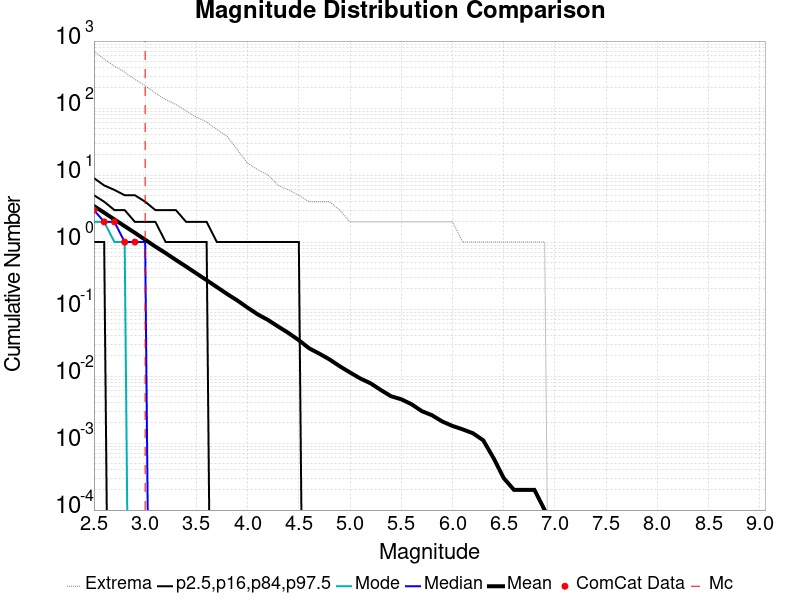

Values plotted in this chart, from the file beside it:
Magnitude, ComCat Data, Simulation Mean, Simulation Median, Simulation Mode, Simulation Minimum, Simulation Maximum, 2.5 %-ile, 16 %-ile, 84 %-ile, 97.5 %-ile
2.5, 3.0, 3.449, 3.0, 2.0, 0.0, 698.0, 0.0, 1.0, 5.0, 9.0
2.6, 2.0, 2.747, 2.0, 2.0, 0.0, 539.0, 0.0, 1.0, 4.0, 7.0
2.7, 2.0, 2.175, 2.0, 1.0, 0.0, 421.0, 0.0, 0.0, 3.0, 6.0
2.8, 1.0, 1.725, 1.0, 1.0, 0.0, 344.0, 0.0, 0.0, 3.0, 5.0
2.9, 1.0, 1.373, 1.0, 0.0, 0.0, 268.0, 0.0, 0.0, 2.0, 5.0
3.0, 0.0, 1.084, 1.0, 0.0, 0.0, 216.0, 0.0, 0.0, 2.0, 4.0
3.1, 0.0, 0.8549, 0.0, 0.0, 0.0, 167.0, 0.0, 0.0, 2.0, 3.0
3.2, 0.0, 0.6841, 0.0, 0.0, 0.0, 134.0, 0.0, 0.0, 1.0, 3.0
3.3, 0.0, 0.5409, 0.0, 0.0, 0.0, 113.0, 0.0, 0.0, 1.0, 3.0
3.4, 0.0, 0.4305, 0.0, 0.0, 0.0, 91.0, 0.0, 0.0, 1.0, 2.0
3.5, 0.0, 0.3405, 0.0, 0.0, 0.0, 73.0, 0.0, 0.0, 1.0, 2.0
3.6, 0.0, 0.2701, 0.0, 0.0, 0.0, 62.0, 0.0, 0.0, 1.0, 2.0
3.7, 0.0, 0.2128, 0.0, 0.0, 0.0, 48.0, 0.0, 0.0, 0.0, 1.0
3.8, 0.0, 0.1678, 0.0, 0.0, 0.0, 38.0, 0.0, 0.0, 0.0, 1.0
3.9, 0.0, 0.1342, 0.0, 0.0, 0.0, 24.0, 0.0, 0.0, 0.0, 1.0
4.0, 0.0, 0.1049, 0.0, 0.0, 0.0, 15.0, 0.0, 0.0, 0.0, 1.0
4.1, 0.0, 0.0831, 0.0, 0.0, 0.0, 12.0, 0.0, 0.0, 0.0, 1.0
4.2, 0.0, 0.0686, 0.0, 0.0, 0.0, 10.0, 0.0, 0.0, 0.0, 1.0
4.3, 0.0, 0.0546, 0.0, 0.0, 0.0, 7.0, 0.0, 0.0, 0.0, 1.0
4.4, 0.0, 0.0438, 0.0, 0.0, 0.0, 6.0, 0.0, 0.0, 0.0, 1.0
4.5, 0.0, 0.0343, 0.0, 0.0, 0.0, 5.0, 0.0, 0.0, 0.0, 1.0
4.6, 0.0, 0.026, 0.0, 0.0, 0.0, 4.0, 0.0, 0.0, 0.0, 0.0
4.7, 0.0, 0.0216, 0.0, 0.0, 0.0, 4.0, 0.0, 0.0, 0.0, 0.0
4.8, 0.0, 0.0177, 0.0, 0.0, 0.0, 4.0, 0.0, 0.0, 0.0, 0.0
4.9, 0.0, 0.014, 0.0, 0.0, 0.0, 3.0, 0.0, 0.0, 0.0, 0.0
5.0, 0.0, 0.0113, 0.0, 0.0, 0.0, 2.0, 0.0, 0.0, 0.0, 0.0
5.1, 0.0, 0.0092, 0.0, 0.0, 0.0, 2.0, 0.0, 0.0, 0.0, 0.0
5.2, 0.0, 0.0078, 0.0, 0.0, 0.0, 2.0, 0.0, 0.0, 0.0, 0.0
5.3, 0.0, 0.0062, 0.0, 0.0, 0.0, 2.0, 0.0, 0.0, 0.0, 0.0
5.4, 0.0, 0.005, 0.0, 0.0, 0.0, 2.0, 0.0, 0.0, 0.0, 0.0
5.5, 0.0, 0.0045, 0.0, 0.0, 0.0, 2.0, 0.0, 0.0, 0.0, 0.0
5.6, 0.0, 0.0038, 0.0, 0.0, 0.0, 2.0, 0.0, 0.0, 0.0, 0.0
5.7, 0.0, 0.003, 0.0, 0.0, 0.0, 2.0, 0.0, 0.0, 0.0, 0.0
5.8, 0.0, 0.0026, 0.0, 0.0, 0.0, 2.0, 0.0, 0.0, 0.0, 0.0
5.9, 0.0, 0.0021, 0.0, 0.0, 0.0, 2.0, 0.0, 0.0, 0.0, 0.0
6.0, 0.0, 0.0018, 0.0, 0.0, 0.0, 2.0, 0.0, 0.0, 0.0, 0.0
6.1, 0.0, 0.0016, 0.0, 0.0, 0.0, 1.0, 0.0, 0.0, 0.0, 0.0
6.2, 0.0, 0.0014, 0.0, 0.0, 0.0, 1.0, 0.0, 0.0, 0.0, 0.0
6.3, 0.0, 0.0011, 0.0, 0.0, 0.0, 1.0, 0.0, 0.0, 0.0, 0.0
6.4, 0.0, 6.0E-4, 0.0, 0.0, 0.0, 1.0, 0.0, 0.0, 0.0, 0.0
6.5, 0.0, 3.0E-4, 0.0, 0.0, 0.0, 1.0, 0.0, 0.0, 0.0, 0.0
6.6, 0.0, 2.0E-4, 0.0, 0.0, 0.0, 1.0, 0.0, 0.0, 0.0, 0.0
6.7, 0.0, 2.0E-4, 0.0, 0.0, 0.0, 1.0, 0.0, 0.0, 0.0, 0.0
6.8, 0.0, 2.0E-4, 0.0, 0.0, 0.0, 1.0, 0.0, 0.0, 0.0, 0.0
6.9, 0.0, 1.0E-4, 0.0, 0.0, 0.0, 1.0, 0.0, 0.0, 0.0, 0.0
7.0, 0.0, 0.0, 0.0, 0.0, 0.0, 0.0, 0.0, 0.0, 0.0, 0.0
7.1, 0.0, 0.0, 0.0, 0.0, 0.0, 0.0, 0.0, 0.0, 0.0, 0.0
7.2, 0.0, 0.0, 0.0, 0.0, 0.0, 0.0, 0.0, 0.0, 0.0, 0.0
7.3, 0.0, 0.0, 0.0, 0.0, 0.0, 0.0, 0.0, 0.0, 0.0, 0.0
7.4, 0.0, 0.0, 0.0, 0.0, 0.0, 0.0, 0.0, 0.0, 0.0, 0.0
7.5, 0.0, 0.0, 0.0, 0.0, 0.0, 0.0, 0.0, 0.0, 0.0, 0.0
7.6, 0.0, 0.0, 0.0, 0.0, 0.0, 0.0, 0.0, 0.0, 0.0, 0.0
7.7, 0.0, 0.0, 0.0, 0.0, 0.0, 0.0, 0.0, 0.0, 0.0, 0.0
7.8, 0.0, 0.0, 0.0, 0.0, 0.0, 0.0, 0.0, 0.0, 0.0, 0.0
7.9, 0.0, 0.0, 0.0, 0.0, 0.0, 0.0, 0.0, 0.0, 0.0, 0.0
8.0, 0.0, 0.0, 0.0, 0.0, 0.0, 0.0, 0.0, 0.0, 0.0, 0.0
8.1, 0.0, 0.0, 0.0, 0.0, 0.0, 0.0, 0.0, 0.0, 0.0, 0.0
8.2, 0.0, 0.0, 0.0, 0.0, 0.0, 0.0, 0.0, 0.0, 0.0, 0.0
8.3, 0.0, 0.0, 0.0, 0.0, 0.0, 0.0, 0.0, 0.0, 0.0, 0.0
8.4, 0.0, 0.0, 0.0, 0.0, 0.0, 0.0, 0.0, 0.0, 0.0, 0.0
... 6 more rows
